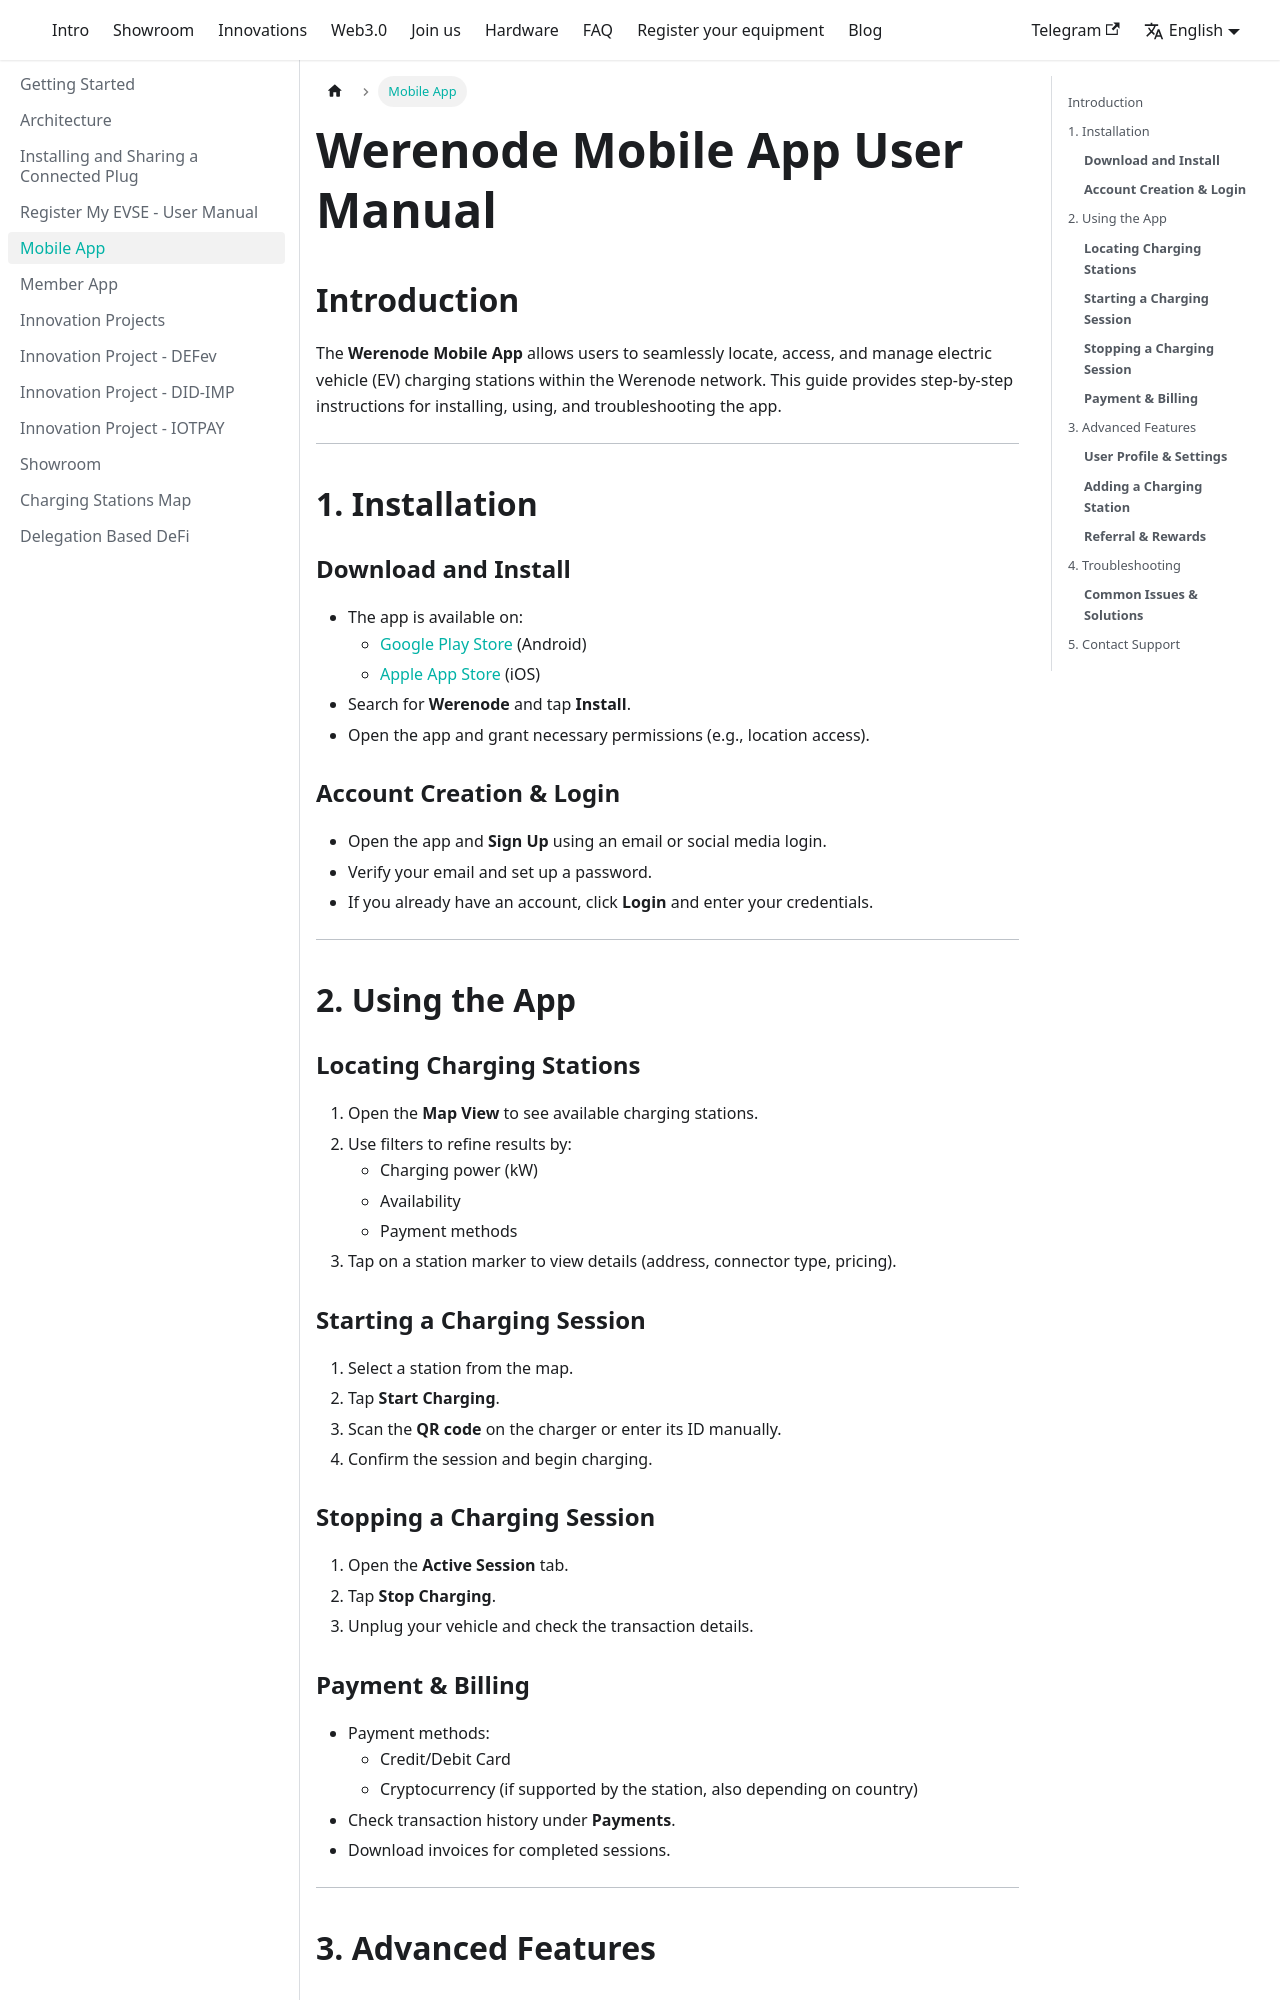

repository: Werenode/werenode-portal · page: docs/mobileapp/index.html · generator: docusaurus

---
title: "Werenode Mobile App User Manual"
sidebar_label: "Mobile App"
sidebar_position: 5
---

# Werenode Mobile App User Manual

## Introduction
The **Werenode Mobile App** allows users to seamlessly locate, access, and manage electric vehicle (EV) charging stations within the Werenode network. This guide provides step-by-step instructions for installing, using, and troubleshooting the app.

---

## 1. Installation
### **Download and Install**
- The app is available on:
  - [Google Play Store](https://play.google.com/store/apps/details?id=com.werenode.app) (Android)
  - [Apple App Store](https://apps.apple.com/fr/app/werenode-charge-ve/id1582403510) (iOS)
- Search for **Werenode** and tap **Install**.
- Open the app and grant necessary permissions (e.g., location access).

### **Account Creation & Login**
- Open the app and **Sign Up** using an email or social media login.
- Verify your email and set up a password.
- If you already have an account, click **Login** and enter your credentials.

---

## 2. Using the App
### **Locating Charging Stations**
1. Open the **Map View** to see available charging stations.
2. Use filters to refine results by:
   - Charging power (kW)
   - Availability
   - Payment methods
3. Tap on a station marker to view details (address, connector type, pricing).

### **Starting a Charging Session**
1. Select a station from the map.
2. Tap **Start Charging**.
3. Scan the **QR code** on the charger or enter its ID manually.
4. Confirm the session and begin charging.
